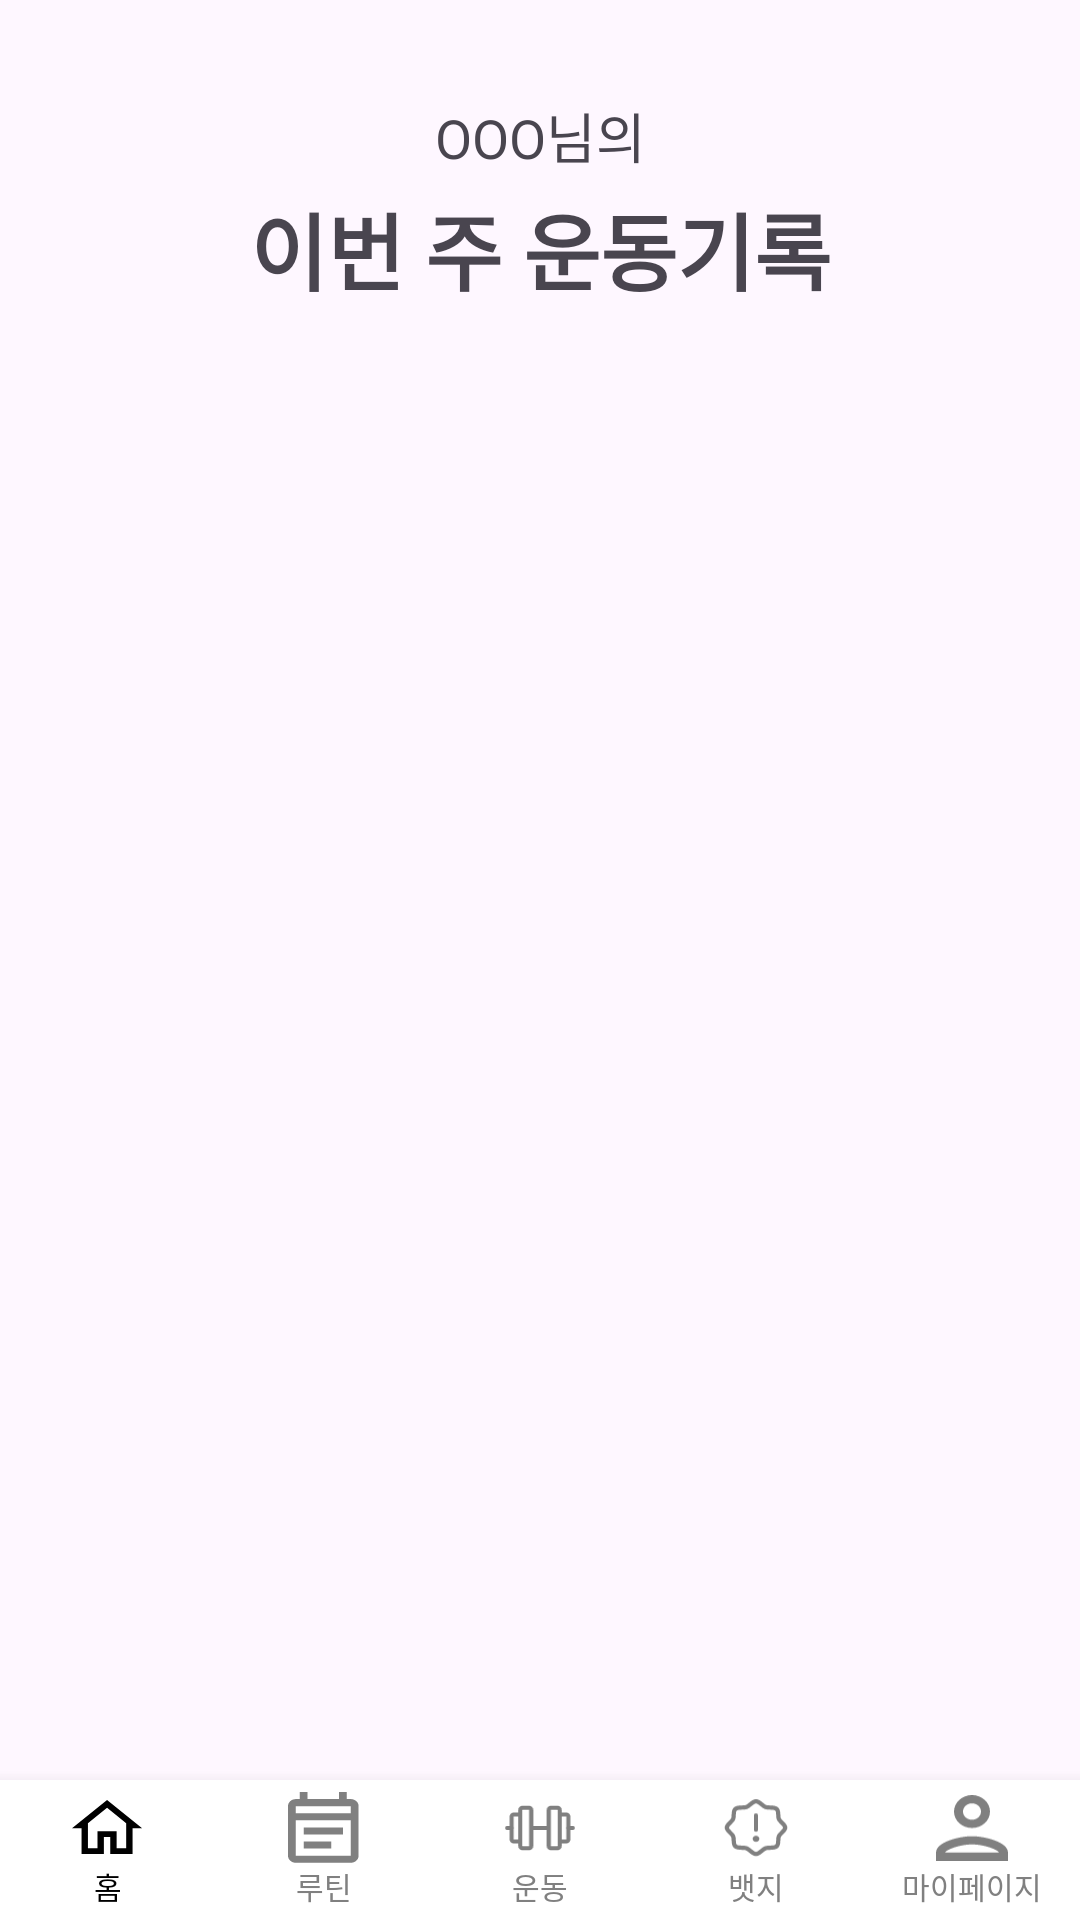

Produce the Android XML layout that renders to this screen, including the resource entries it uses.
<!-- AndroidManifest.xml: application theme Theme.example -->
<!-- res/layout/member_mypage.xml -->
<?xml version="1.0" encoding="utf-8"?>
<androidx.constraintlayout.widget.ConstraintLayout
    xmlns:android="http://schemas.android.com/apk/res/android"
    xmlns:app="http://schemas.android.com/apk/res-auto"
    xmlns:tools="http://schemas.android.com/tools"
    android:layout_width="match_parent"
    android:layout_height="match_parent"
    tools:context=".MemberHomeActivity">

    
    <TextView
        android:id="@+id/tv_user_greeting"
        android:layout_width="wrap_content"
        android:layout_height="wrap_content"
        android:text="OOO님의"
        android:textSize="18sp"
        android:layout_marginTop="32dp"
        app:layout_constraintTop_toTopOf="parent"
        app:layout_constraintStart_toStartOf="parent"
        app:layout_constraintEnd_toEndOf="parent" />

    
    <TextView
        android:id="@+id/tv_workout_title"
        android:layout_width="wrap_content"
        android:layout_height="wrap_content"
        android:text="이번 주 운동기록"
        android:textSize="28sp"
        android:textStyle="bold"
        android:layout_marginTop="4dp"
        app:layout_constraintTop_toBottomOf="@+id/tv_user_greeting"
        app:layout_constraintStart_toStartOf="parent"
        app:layout_constraintEnd_toEndOf="parent" />

    
    <androidx.recyclerview.widget.RecyclerView
        android:id="@+id/rv_daily_workouts"
        android:layout_width="0dp"
        android:layout_height="0dp"
        android:layout_marginTop="24dp"
        android:paddingStart="16dp"
        android:paddingEnd="16dp"
        android:paddingBottom="8dp"
        android:clipToPadding="false"
        app:layout_constraintTop_toBottomOf="@+id/tv_workout_title"
        app:layout_constraintBottom_toTopOf="@+id/member_footer_include"
        app:layout_constraintStart_toStartOf="parent"
        app:layout_constraintEnd_toEndOf="parent"
        tools:listitem="@layout/item_daily_workout"
        tools:layoutManager="androidx.recyclerview.widget.LinearLayoutManager"/>

    
    <include
        android:id="@+id/member_footer_include"
        layout="@layout/member_footer"
        android:layout_width="0dp"
        android:layout_height="wrap_content"
        app:layout_constraintBottom_toBottomOf="parent"
        app:layout_constraintStart_toStartOf="parent"
        app:layout_constraintEnd_toEndOf="parent" />

</androidx.constraintlayout.widget.ConstraintLayout>
<!-- res/layout/item_daily_workout.xml (included above) -->
<?xml version="1.0" encoding="utf-8"?>
<androidx.cardview.widget.CardView
    xmlns:android="http://schemas.android.com/apk/res/android"
    xmlns:app="http://schemas.android.com/apk/res-auto"
    xmlns:tools="http://schemas.android.com/tools"
    android:layout_width="match_parent"
    android:layout_height="wrap_content"
    android:layout_marginBottom="16dp"
    app:cardCornerRadius="16dp"
    app:cardElevation="2dp">

    <androidx.constraintlayout.widget.ConstraintLayout
        android:layout_width="match_parent"
        android:layout_height="wrap_content"
        android:background="@drawable/button"
        android:padding="10dp">

        
        <TextView
            android:id="@+id/tv_day_of_week"
            android:layout_width="wrap_content"
            android:layout_height="wrap_content"
            android:textSize="18sp"
            android:textStyle="bold"
            app:layout_constraintTop_toTopOf="parent"
            app:layout_constraintStart_toStartOf="parent"
            tools:text="월요일" />

        
        
        <LinearLayout
            android:id="@+id/ll_workout_list_container"
            android:layout_width="match_parent"
            android:layout_height="wrap_content"
            android:orientation="vertical"
            android:layout_marginTop="8dp"
            app:layout_constraintTop_toBottomOf="@+id/tv_day_of_week"
            app:layout_constraintStart_toStartOf="parent"
            app:layout_constraintEnd_toEndOf="parent"
            app:layout_constraintBottom_toBottomOf="parent">

            
            <include layout="@layout/item_single_workout" />
            <include layout="@layout/item_single_workout" />

        </LinearLayout>

    </androidx.constraintlayout.widget.ConstraintLayout>
</androidx.cardview.widget.CardView>
<!-- res/layout/member_footer.xml (included above) -->
<?xml version="1.0" encoding="utf-8"?>
<androidx.constraintlayout.widget.ConstraintLayout
    xmlns:android="http://schemas.android.com/apk/res/android"
    xmlns:app="http://schemas.android.com/apk/res-auto"
    android:layout_width="match_parent"
    android:layout_height="60dp"
    android:background="@android:color/white"
    android:elevation="8dp">

    
    <LinearLayout
        android:id="@+id/bottom_navigation_bar"
        android:layout_width="0dp"
        android:layout_height="match_parent"
        android:orientation="horizontal"
        android:weightSum="5"
        app:layout_constraintStart_toStartOf="parent"
        app:layout_constraintEnd_toEndOf="parent"
        app:layout_constraintTop_toTopOf="parent"
        app:layout_constraintBottom_toBottomOf="parent">

        
        
        <LinearLayout
            android:id="@+id/nav_home"
            style="@style/NavButtonContainerStyle"
            android:layout_weight="1">
            <ImageView
                android:id="@+id/icon_home"
                style="@style/NavIconStyle"
                android:src="@drawable/home_icon"
                android:tint="@color/primary_color"
                android:contentDescription="홈 아이콘" />
            <TextView
                style="@style/NavTextStyle"
                android:text="홈"
                android:textColor="@color/primary_color"/>
        </LinearLayout>

        
        <LinearLayout
            android:id="@+id/nav_routine"
            style="@style/NavButtonContainerStyle"
            android:layout_weight="1">
            <ImageView
                android:id="@+id/icon_routine"
                style="@style/NavIconStyle"
                android:src="@drawable/docu_icon"
                android:tint="@color/gray"/>
            <TextView
                style="@style/NavTextStyle"
                android:text="루틴"/>
        </LinearLayout>

        
        <LinearLayout
            android:id="@+id/nav_workout"
            style="@style/NavButtonContainerStyle"
            android:layout_weight="1">
            <ImageView
                android:id="@+id/icon_workout"
                style="@style/NavIconStyle"
                android:src="@drawable/health_icon"
                android:tint="@color/gray"/>
            <TextView
                style="@style/NavTextStyle"
                android:text="운동"/>
        </LinearLayout>

        
        <LinearLayout
            android:id="@+id/nav_badge"
            style="@style/NavButtonContainerStyle"
            android:layout_weight="1">
            <ImageView
                android:id="@+id/icon_badge"
                style="@style/NavIconStyle"
                android:src="@drawable/badge_icon"
                android:tint="@color/gray"/>
            <TextView
                style="@style/NavTextStyle"
                android:text="뱃지"/>
        </LinearLayout>

        
        <LinearLayout
            android:id="@+id/nav_mypage"
            style="@style/NavButtonContainerStyle"
            android:layout_weight="1">
            <ImageView
                android:id="@+id/icon_mypage"
                style="@style/NavIconStyle"
                android:src="@drawable/mypage_icon"
                android:tint="@color/gray"/>
            <TextView
                style="@style/NavTextStyle"
                android:text="마이페이지"/>
        </LinearLayout>
    </LinearLayout>

</androidx.constraintlayout.widget.ConstraintLayout>
<!-- res/layout/item_single_workout.xml (included above) -->
<?xml version="1.0" encoding="utf-8"?>
<androidx.constraintlayout.widget.ConstraintLayout
    xmlns:android="http://schemas.android.com/apk/res/android"
    xmlns:app="http://schemas.android.com/apk/res-auto"
    xmlns:tools="http://schemas.android.com/tools"
    android:layout_width="match_parent"
    android:layout_height="wrap_content"
    android:paddingTop="4dp"
    android:paddingBottom="4dp">

    
    <TextView
        android:id="@+id/tv_workout_name_single"
        android:layout_width="0dp"
        android:layout_height="wrap_content"
        android:textSize="16sp"
        android:layout_marginEnd="8dp"
        app:layout_constraintTop_toTopOf="parent"
        app:layout_constraintStart_toStartOf="parent"
        app:layout_constraintBottom_toBottomOf="parent"
        app:layout_constraintEnd_toStartOf="@+id/cb_workout_completed_single"
        tools:text="• 스쿼트" />

    
    <CheckBox
        android:id="@+id/cb_workout_completed_single"
        android:layout_width="wrap_content"
        android:layout_height="wrap_content"
        app:layout_constraintTop_toTopOf="parent"
        app:layout_constraintBottom_toBottomOf="parent"
        app:layout_constraintEnd_toEndOf="parent"
        android:checked="false"
        tools:checked="true"
        tools:ignore="RtlSymmetry" />

</androidx.constraintlayout.widget.ConstraintLayout>
<!-- resources referenced by this layout -->
<resources>
  <color name="gray">#808080</color>
  <color name="primary_color">#FF000000</color>
  <!-- drawable button (drawable) -->
  <?xml version="1.0" encoding="utf-8"?>
  <vector
      xmlns:android="http://schemas.android.com/apk/res/android"
      xmlns:aapt="http://schemas.android.com/aapt"
      android:width="146dp"
      android:height="134dp"
      android:viewportWidth="146"
      android:viewportHeight="134"
      >
      <group>
          <clip-path
              android:pathData="M4 0H142C144.209 0 146 1.79086 146 4V130C146 132.209 144.209 134 142 134H4C1.79086 134 0 132.209 0 130V4C0 1.79086 1.79086 0 4 0Z"
              />
          <path
              android:pathData="M0 0V134H146V0"
              android:fillColor="#F7F5FF"
              />
          <path
              android:pathData="M4 0H142C144.209 0 146 1.79086 146 4V130C146 132.209 144.209 134 142 134H4C1.79086 134 0 132.209 0 130V4C0 1.79086 1.79086 0 4 0Z"
              android:strokeWidth="2"
              android:strokeColor="#BCB0F5"
              />
      </group>
  </vector>
  <!-- drawable home_icon (drawable) -->
  <vector xmlns:android="http://schemas.android.com/apk/res/android"
      android:width="32dp"
      android:height="25dp"
      android:viewportWidth="32"
      android:viewportHeight="25">
      
      <path
          android:fillColor="#FF333333"
          android:pathData="M15.5833,0L0,12.6505H4.25V24.1505H14.1667V16.4838H17V24.1505H26.9167V12.6505H31.1667L15.5833,0ZM15.5833,3.43902L24.0833,10.3395V11.3727V21.5949H19.8333V13.9283H11.3333V21.5949H7.08333V10.3395L15.5833,3.43902Z" />
  </vector>
  <!-- drawable mypage_icon (drawable) -->
  <vector xmlns:android="http://schemas.android.com/apk/res/android"
      android:width="23dp"
      android:height="21dp"
      android:viewportWidth="22.6667"
      android:viewportHeight="20.4467"
      android:tint="?attr/colorControlNormal">
  
      
      
      <path
          android:pathData="M11.3333,2.55583C12.8917,2.55583 14.1667,3.70596 14.1667,5.11167C14.1667,6.51737 12.8917,7.6675 11.3333,7.6675C9.775,7.6675 8.5,6.51737 8.5,5.11167C8.5,3.70596 9.775,2.55583 11.3333,2.55583ZM11.3333,15.335C15.1583,15.335 19.55,16.9835 19.8333,17.8908H2.83333C3.15917,16.9707 7.5225,15.335 11.3333,15.335ZM11.3333,0C8.2025,0 5.66667,2.28747 5.66667,5.11167C5.66667,7.93586 8.2025,10.2233 11.3333,10.2233C14.4642,10.2233 17,7.93586 17,5.11167C17,2.28747 14.4642,0 11.3333,0ZM11.3333,12.7792C7.55083,12.7792 0,14.4916 0,17.8908V20.4467H22.6667V17.8908C22.6667,14.4916 15.1158,12.7792 11.3333,12.7792Z"
          android:fillColor="#808080"/>
  </vector>
  <style name="NavButtonContainerStyle">
          <item name="android:layout_width">0dp</item>
          <item name="android:layout_height">match_parent</item>
          <item name="android:orientation">vertical</item>
          <item name="android:gravity">center</item>
          <item name="android:paddingTop">4dp</item>
          <item name="android:paddingBottom">4dp</item>
          <item name="android:clickable">true</item>
          <item name="android:focusable">true</item>
          
      </style>
  <style name="NavIconStyle">
          <item name="android:layout_width">24dp</item>
          <item name="android:layout_height">24dp</item>
          <item name="android:layout_gravity">center_horizontal</item>
      </style>
  <style name="NavTextStyle">
          <item name="android:layout_width">wrap_content</item>
          <item name="android:layout_height">wrap_content</item>
          <item name="android:layout_gravity">center_horizontal</item>
          <item name="android:textSize">10sp</item>
          <item name="android:textColor">@color/gray</item>
      </style>
  <style name="Theme.example" parent="Base.Theme.example" />
  <style name="Base.Theme.example" parent="Theme.Material3.DayNight.NoActionBar">
          
          
      </style>
</resources>
